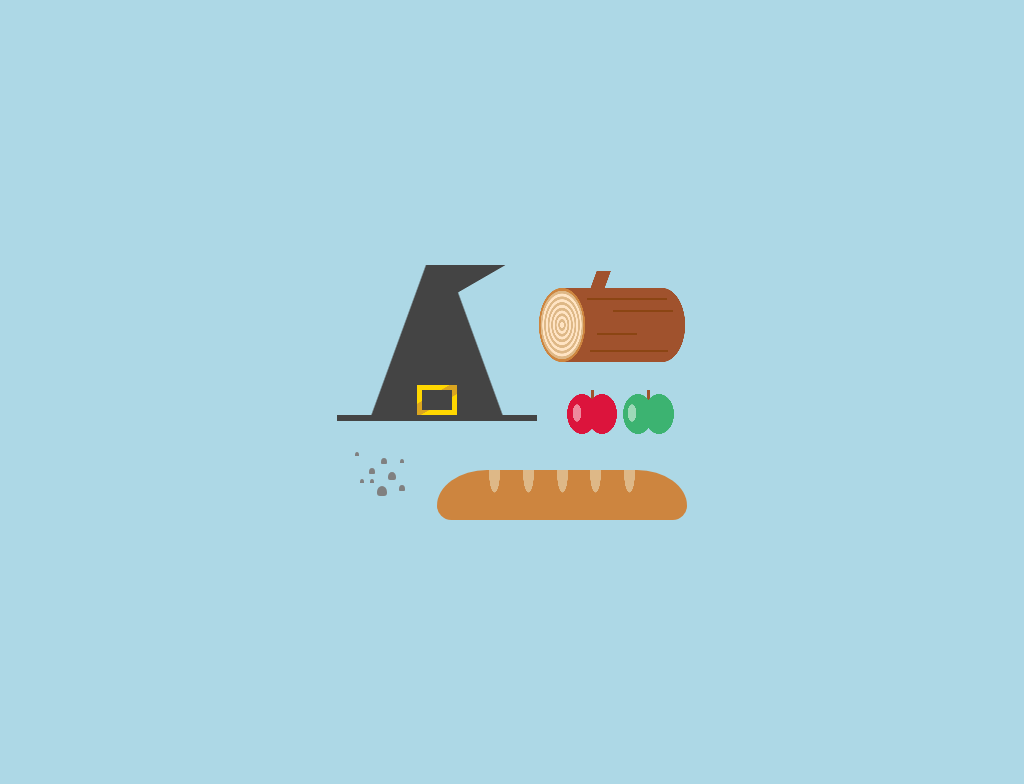

Write a web page that renders exactly this picture using CSS.

<!-- file: single-div-css-items-that-float.html -->
<!doctype html>
<html lang="en">
<head>
  <meta charset="utf-8">
  <meta name="viewport" content="width=device-width, initial-scale=1">
  <title>Single div CSS items that float</title>
  <link rel="stylesheet" href="single-div-css-items-that-float.css">
</head>
<body>
<div id="float"></div>
</body>
</html>


/* file: single-div-css-items-that-float.css */
/* Lynn Fisher · https://codepen.io/lynnandtonic/pen/XWaXBGz
   Collection: https://github.com/pagespeed-pro/css-art.com/tree/1ce83a9cee23fec9a7b1d665c8b40f9d464c97ee/artwork/single-div-css-items-that-float */
body {
  min-height: 320px;
  height: 100vh;
  position: relative;
  background-color: #add8e6;
}
div {
  position: absolute;
  left: 50%;
  top: 50%;
}
div:before,
div:after {
  display: block;
  content: '';
  position: absolute;
}
@media (max-width: 400px) {
  div {
    transform: scale(0.8);
  }
}
#float {
  font-size: 10px;
  width: 35em;
  height: 25.5em;
  margin-left: -17.5em;
  margin-top: -12.75em;
  background-repeat: no-repeat;
  background-image: linear-gradient(#444, #444), linear-gradient(#444, #444), linear-gradient(150deg, #ffd700 35%, #daa520 36%, #daa520 60%, #ffd700 61%), linear-gradient(110deg, rgba(68,68,68,0) 55%, #444 56%), linear-gradient(-110deg, rgba(68,68,68,0) 55%, #444 56%), linear-gradient(150deg, #444 40%, rgba(68,68,68,0) 41%), radial-gradient(ellipse, #ffe4c4 5%, #deb887 6%, #deb887 10%, #ffe4c4 11%, #ffe4c4 15%, #deb887 16%, #deb887 20%, #ffe4c4 21%, #ffe4c4 25%, #deb887 26%, #deb887 30%, #ffe4c4 31%, #ffe4c4 35%, #deb887 36%, #deb887 40%, #ffe4c4 41%, #ffe4c4 45%, #deb887 46%, #deb887 50%, #ffe4c4 51%, #ffe4c4 55%, #deb887 56%, #deb887 60%, #cd853f 61%, #cd853f 65%, rgba(205,133,63,0) 66%), linear-gradient(#8b4513, #8b4513), linear-gradient(#8b4513, #8b4513), linear-gradient(#8b4513, #8b4513), linear-gradient(#8b4513, #8b4513), radial-gradient(ellipse, #a0522d 65%, rgba(160,82,45,0) 66%), linear-gradient(#a0522d, #a0522d), linear-gradient(110deg, rgba(160,82,45,0) 20%, #a0522d 21%, #a0522d 50%, rgba(160,82,45,0) 51%), radial-gradient(ellipse, rgba(255,255,255,0.5) 60%, rgba(255,255,255,0) 62%), radial-gradient(ellipse, #dc143c 70%, rgba(220,20,60,0) 71%), radial-gradient(ellipse, #dc143c 70%, rgba(220,20,60,0) 71%), linear-gradient(#a0522d, #a0522d), radial-gradient(ellipse, rgba(255,255,255,0.5) 60%, rgba(255,255,255,0) 62%), radial-gradient(ellipse, #3cb371 70%, rgba(60,179,113,0) 71%), radial-gradient(ellipse, #3cb371 70%, rgba(60,179,113,0) 71%), linear-gradient(#a0522d, #a0522d);
  background-size: 20em 0.6em, 3em 2em, 4em 3em, 10.5em 15.2em, 10.5em 15.2em, 10em 4em, 5em 8em, 8em 0.2em, 6em 0.2em, 4em 0.2em, 7.8em 0.2em, 5em 8em, 10.5em 7.4em, 4em 2em, 1em 2em, 3em 4em, 3em 4em, 0.3em 1em, 1em 2em, 3em 4em, 3em 4em, 0.3em 1em;
  background-position: 0 15em, 8.5em 12.5em, 8em 12em, 0 0, 9.5em 0, 10em 0, 20em 2em, 25em 3.3em, 27.6em 4.5em, 26em 6.8em, 25.3em 8.5em, 30em 2em, 22.3em 2.3em, 25em 0.6em, right 10.5em top 13.8em, right 9em top 12.9em, right 7em top 12.9em, right 9.3em top 12.5em, right 5em top 13.8em, right 3.4em top 12.9em, right 1.3em top 12.9em, right 3.7em top 12.5em;
}
#float:before {
  width: 25em;
  height: 5em;
  bottom: 0;
  right: 0;
  background-color: #cd853f;
  background-repeat: no-repeat;
  background-image: radial-gradient(ellipse at 50% 10%, #deb887 50%, rgba(222,184,135,0) 52%), radial-gradient(ellipse at 50% 10%, #deb887 50%, rgba(222,184,135,0) 52%), radial-gradient(ellipse at 50% 10%, #deb887 50%, rgba(222,184,135,0) 52%), radial-gradient(ellipse at 50% 10%, #deb887 50%, rgba(222,184,135,0) 52%), radial-gradient(ellipse at 50% 10%, #deb887 50%, rgba(222,184,135,0) 52%);
  background-size: 1.5em 3em;
  background-position: 5em 0, 8.4em 0, 50% 0, right 5em top 0, right 8.4em top 0;
  border-top-left-radius: 7em 5em;
  border-top-right-radius: 7em 5em;
  border-bottom-left-radius: 2em;
  border-bottom-right-radius: 2em;
}
#float:after {
  width: 1em;
  height: 1em;
  left: 4em;
  bottom: 2.4em;
  background-color: #808080;
  border-top-left-radius: 0.5em 0.6em;
  border-top-right-radius: 0.5em 0.6em;
  border-bottom-left-radius: 0.3em;
  border-bottom-right-radius: 0.3em;
  box-shadow: -1em -2em 0 -0.2em #808080, -2em -1em 0 -0.3em #808080, -1em -1em 0 -0.3em #808080, 0.2em -3em 0 -0.2em #808080, 2em -3em 0 -0.3em #808080, -2.5em -3.7em 0 -0.3em #808080, 1em -1.5em 0 -0.1em #808080, 2em -0.3em 0 -0.2em #808080;
}
